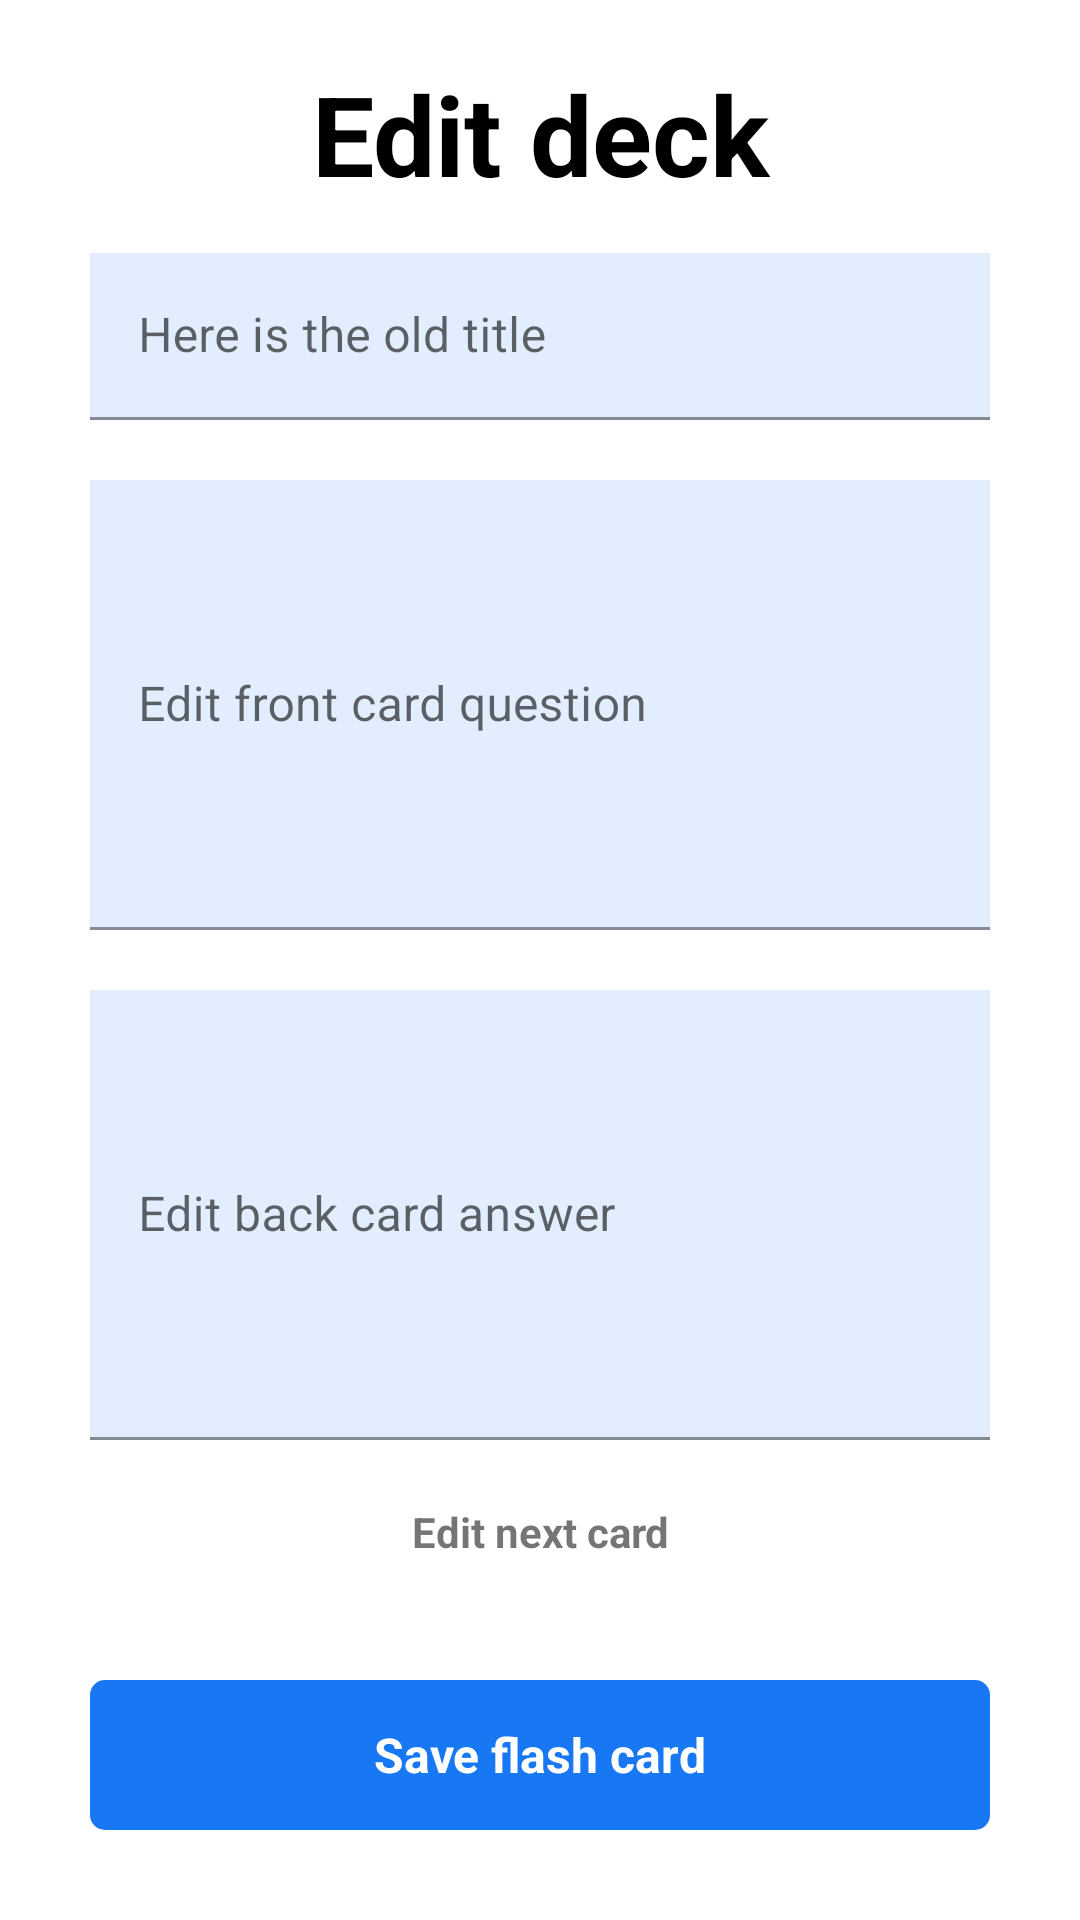

Layout XML and referenced resources for this Android screen:
<!-- AndroidManifest.xml: application theme Theme.FlashCardApp -->
<!-- res/layout/activity_edit_flash_card.xml -->
<?xml version="1.0" encoding="utf-8"?>
<RelativeLayout xmlns:android="http://schemas.android.com/apk/res/android"
    xmlns:app="http://schemas.android.com/apk/res-auto"
    xmlns:tools="http://schemas.android.com/tools"
    android:layout_width="match_parent"
    android:layout_height="match_parent"
    android:background="@color/white"
    tools:context=".Edit_flashCard">


    <RelativeLayout
        android:layout_width="match_parent"
        android:layout_height="wrap_content"
        android:id="@+id/centerLine"
        android:layout_centerInParent="true">
    </RelativeLayout>

    
    <LinearLayout
        android:layout_width="match_parent"
        android:layout_height="wrap_content"
        android:layout_marginLeft="30dp"
        android:layout_marginRight="30dp"
        android:layout_above="@+id/editDeckTitle"
        android:layout_marginBottom="15dp"
        android:layout_marginTop="15dp"
        android:orientation="vertical">
        <TextView
            android:layout_width="match_parent"
            android:layout_height="wrap_content"
            android:text="Edit deck"
            android:textAlignment="center"
            android:textSize="37sp"
            android:textColor="@color/black"
            android:textStyle="bold">

        </TextView>


    </LinearLayout>

    
    <com.google.android.material.textfield.TextInputLayout
        android:layout_width="match_parent"
        android:layout_height="wrap_content"
        android:layout_above="@+id/centerLine"
        android:layout_marginBottom="180dp"
        android:id="@+id/editDeckTitle"
        android:layout_marginRight="30dp"
        android:layout_marginLeft="30dp">

        <EditText
            android:layout_width="match_parent"
            android:layout_height="wrap_content"
            android:id="@+id/logInEmail"
            android:hint="Here is the old title"
            android:background="@color/lightblue">

        </EditText>
    </com.google.android.material.textfield.TextInputLayout>

    
    <com.google.android.material.textfield.TextInputLayout
        android:layout_width="match_parent"
        android:layout_height="wrap_content"
        android:layout_above="@+id/centerLine"
        android:layout_marginBottom="10dp"
        android:id="@+id/editQuestion"
        android:layout_marginRight="30dp"
        android:layout_marginLeft="30dp">

        <EditText
            android:layout_width="match_parent"
            android:layout_height="150dp"
            android:id="@+id/question"
            android:hint="Edit front card question"
            android:background="@color/lightblue">

        </EditText>
    </com.google.android.material.textfield.TextInputLayout>

    
    <com.google.android.material.textfield.TextInputLayout
        android:layout_width="match_parent"
        android:layout_height="wrap_content"
        android:layout_below="@+id/centerLine"
        android:layout_marginTop="10dp"
        android:layout_marginBottom="10dp"
        android:id="@+id/editAnswer"
        android:layout_marginRight="30dp"
        android:layout_marginLeft="30dp">

        <EditText
            android:layout_width="match_parent"
            android:layout_height="150dp"
            android:id="@+id/answer"
            android:hint="Edit back card answer"
            android:background="@color/lightblue">

        </EditText>
    </com.google.android.material.textfield.TextInputLayout>




    
    <RelativeLayout
        android:layout_width="match_parent"
        android:layout_height="50dp"
        android:layout_alignParentBottom="true"
        android:layout_marginStart="30dp"
        android:layout_marginLeft="30dp"
        android:layout_marginEnd="30dp"
        android:layout_marginRight="30dp"
        android:layout_marginBottom="30dp"
        android:id="@+id/saveEditFlashCard"
        android:background="@drawable/button_design">


        <TextView
            android:layout_width="wrap_content"
            android:layout_height="wrap_content"
            android:layout_centerInParent="true"
            android:layout_marginStart="8dp"
            android:text="Save flash card"
            android:textColor="@color/white"
            android:textSize="16sp"
            android:textStyle="bold">

        </TextView>
    </RelativeLayout>

    
    <TextView
        android:layout_width="match_parent"
        android:layout_height="wrap_content"
        android:layout_above="@+id/saveEditFlashCard"
        android:text="Edit next card"
        android:id="@+id/editNextSlide"
        android:textAlignment="center"
        android:layout_marginBottom="40dp"
        android:textColorHint="@color/black"
        android:textStyle="bold">

    </TextView>

</RelativeLayout>
<!-- resources referenced by this layout -->
<resources>
  <color name="black">#FF000000</color>
  <color name="lightblue">#201877F2</color>
  <color name="white">#FFFFFFFF</color>
  <!-- drawable button_design (drawable) -->
  <?xml version="1.0" encoding="utf-8"?>
  <shape xmlns:android="http://schemas.android.com/apk/res/android">
  
      <solid android:color="#1877F2">
  
      </solid>
  
      <corners android:radius="5dp">
  
      </corners>
  </shape>
  <style name="Theme.FlashCardApp" parent="Theme.MaterialComponents.DayNight.DarkActionBar">
          
          <item name="colorPrimary">@color/purple_500</item>
          <item name="colorPrimaryVariant">@color/purple_700</item>
          <item name="colorOnPrimary">@color/white</item>
          
          <item name="colorSecondary">@color/teal_200</item>
          <item name="colorSecondaryVariant">@color/teal_700</item>
          <item name="colorOnSecondary">@color/black</item>
          
          <item name="android:statusBarColor">?attr/colorPrimaryVariant</item>
          
      </style>
  <color name="purple_500">#FF6200EE</color>
  <color name="purple_700">#FF3700B3</color>
  <color name="teal_200">#FF03DAC5</color>
  <color name="teal_700">#FF018786</color>
</resources>
